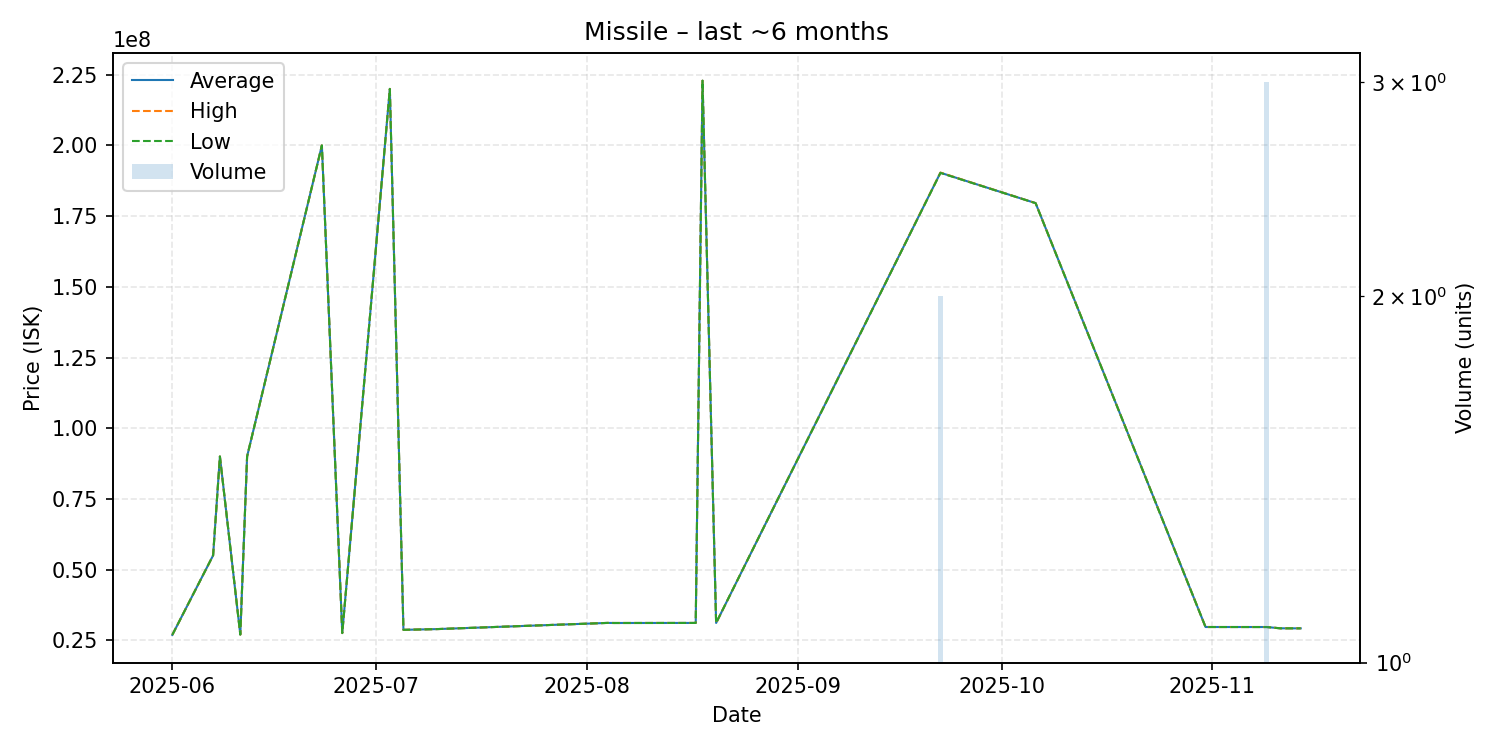

Data behind this chart, as committed beside it:
date, average, highest, lowest, order_count, volume
2025-06-01, 26900000, 26900000, 26900000, 1, 1
2025-06-07, 55000000, 55000000, 55000000, 1, 1
2025-06-08, 89990000, 89990000, 89990000, 1, 1
2025-06-11, 27010000, 27010000, 27010000, 1, 1
2025-06-12, 90000000, 90000000, 90000000, 1, 1
2025-06-23, 200000000, 200000000, 200000000, 1, 1
2025-06-26, 27540000, 27540000, 27540000, 1, 1
2025-07-03, 220000000, 220000000, 220000000, 1, 1
2025-07-05, 28680000, 28680000, 28680000, 1, 1
2025-07-10, 28950000, 28950000, 28950000, 1, 1
2025-08-04, 31130000, 31130000, 31130000, 1, 1
2025-08-05, 31100000, 31100000, 31100000, 1, 1
2025-08-17, 31120000, 31120000, 31120000, 1, 1
2025-08-18, 222900000, 222900000, 222900000, 1, 1
2025-08-20, 31110000, 31110000, 31110000, 1, 1
2025-09-22, 190350000, 190400000, 190300000, 2, 2
2025-10-06, 179600000, 179600000, 179600000, 1, 1
2025-10-31, 29680000, 29680000, 29680000, 1, 1
2025-11-09, 29676667, 29680000, 29670000, 3, 3
2025-11-11, 29220000, 29220000, 29220000, 1, 1
2025-11-14, 29210000, 29210000, 29210000, 1, 1
